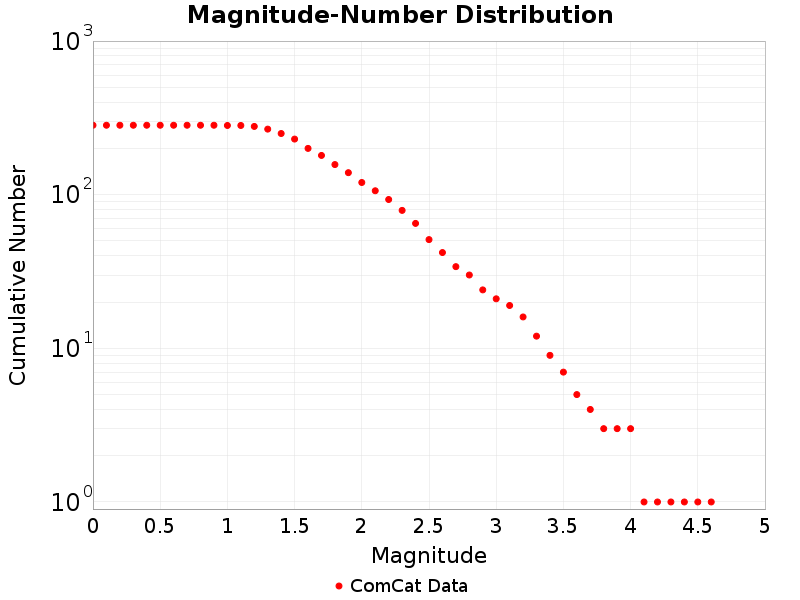

Data behind this chart, as committed beside it:
Magnitude, ComCat Data
0.0, 283.0
0.1, 283.0
0.2, 283.0
0.3, 283.0
0.4, 283.0
0.5, 283.0
0.6, 283.0
0.7, 283.0
0.8, 283.0
0.9, 283.0
1.0, 282.0
1.1, 282.0
1.2, 278.0
1.3, 267.0
1.4, 250.0
1.5, 230.0
1.6, 200.0
1.7, 180.0
1.8, 157.0
1.9, 139.0
2.0, 120.0
2.1, 106.0
2.2, 93.0
2.3, 79.0
2.4, 65.0
2.5, 51.0
2.6, 42.0
2.7, 34.0
2.8, 30.0
2.9, 24.0
3.0, 21.0
3.1, 19.0
3.2, 16.0
3.3, 12.0
3.4, 9.0
3.5, 7.0
3.6, 5.0
3.7, 4.0
3.8, 3.0
3.9, 3.0
4.0, 3.0
4.1, 1.0
4.2, 1.0
4.3, 1.0
4.4, 1.0
4.5, 1.0
4.6, 1.0
4.7, 0.0
4.8, 0.0
4.9, 0.0
5.0, 0.0
5.1, 0.0
5.2, 0.0
5.3, 0.0
5.4, 0.0
5.5, 0.0
5.6, 0.0
5.7, 0.0
5.8, 0.0
5.9, 0.0
... 29 more rows
